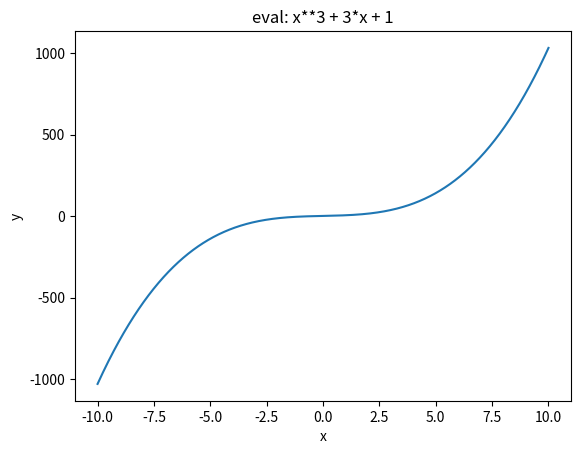
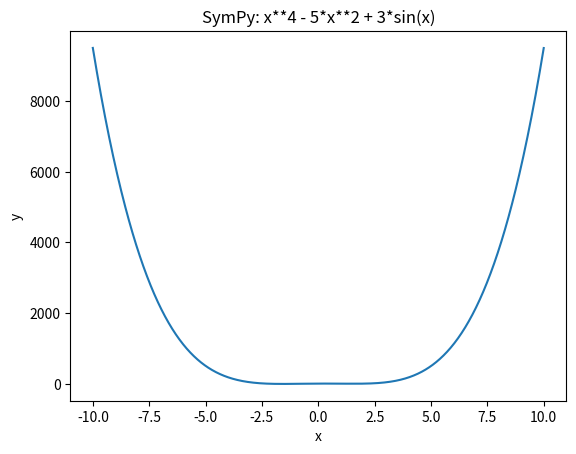

The script that saved these images, in order:
import numpy as np
import matplotlib.pyplot as plt
from sympy import symbols, sympify, lambdify

# Funkcja rysująca wykres na podstawie eval()
def rysuj_wielomian(wejscie: str):
    try:
        expr_part, interval_part = wejscie.split(',')
    except ValueError:
        raise ValueError("Wejście musi być w formacie 'wyrażenie, a b'.")
    
    expr_str = expr_part.strip()
    interval_tokens = interval_part.strip().split()
    if len(interval_tokens) != 2:
        raise ValueError("Przedział musi zawierać dwie liczby: (a b).")
    
    a = float(interval_tokens[0])
    b = float(interval_tokens[1])

    x_val = np.linspace(a, b, 1000)

    allowed_names = {
        "x": x_val,
        "np": np,
        "sin": np.sin,
        "cos": np.cos,
        "tan": np.tan,
        "exp": np.exp,
        "log": np.log,
        "sqrt": np.sqrt,
    }

    y_val = eval(expr_str, {"__builtins__": {}}, allowed_names)

    y_val = np.array(y_val)
    if y_val.shape == ():
        y_val = np.full_like(x_val, y_val, dtype=float)

    # Rysowanie wykresu
    plt.figure()
    plt.plot(x_val, y_val)
    plt.xlabel("x")
    plt.ylabel("y")
    plt.title(f"eval: {expr_str}")

    return float(y_val[0]), float( y_val[-1])

# Funkcja rysująca wykres na podstawie SymPy i lambdify()
def rysuj_wielomian_sympy(wejscie):
    try:
        expr_part, interval_part = wejscie.split(',')
    except ValueError:
        raise ValueError("Wejście musi być w formacie 'wyrażenie, a b'.")
    
    expr_str = expr_part.strip()
    interval_tokens = interval_part.strip().split()
    if len(interval_tokens) != 2:
        raise ValueError("Przedział musi zawierać dwie liczby: (a b).")
    
    a = float(interval_tokens[0])
    b = float(interval_tokens[1])

    x = symbols('x')
    expr = sympify(expr_str)

    f_num = lambdify(x, expr,"numpy")

    x_ = np.linspace(a, b, 1000)
    y__sympy = f_num(x_)

    # Rysowanie wykresu
    plt.figure()
    plt.plot(x_, y__sympy)
    plt.xlabel("x")
    plt.ylabel("y")
    plt.title(f"SymPy: {expr_str}")


    return float( y__sympy[0]), float(y__sympy[-1])

if __name__ == '__main__':
    # Przykładowe wywołanie pierwszej funkcji
    wejscie1 = "x**3 + 3*x + 1, -10 10"
    
    # Pierwszy wykres z eval
    wynik_eval = rysuj_wielomian(wejscie1)
    print("Wynik (eval):", wynik_eval)
    
    # Drugie wejście dla funkcji SymPy - bardziej złożona funkcja 
    wejscie2 = "x**4 - 5*x**2 + 3*sin(x), -10 10"  
    
    # Drugi wykres z SymPy
    wynik_sympy = rysuj_wielomian_sympy(wejscie2)
    print("Wynik (SymPy):", wynik_sympy)
    
    # Wyświetlanie obu wykresów
    plt.show()
